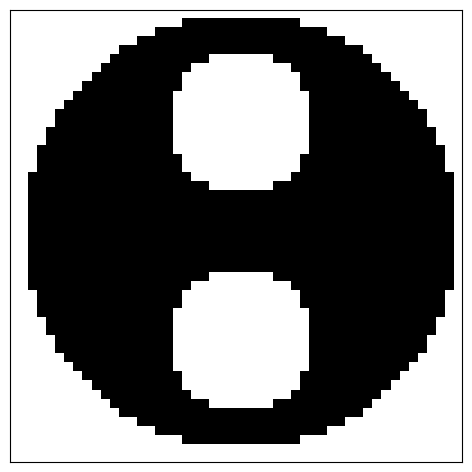

Write the Python code that produced this figure.
"""
Created on 16:05, Apr. 5th, 2021
Author: fassial
Filename: stimulus.py
"""
import numpy as np
import matplotlib.pyplot as plt

__all__ = [
    "stimulus",
    "stim_params",
]

class stimulus(object):

    @staticmethod
    def get(stim_params):
        # get corresponding func in stimulus
        try:
            func = getattr(stimulus, "_{}".format(stim_params.name))
        except Exception:
            raise ValueError("ERROR: Unknown function in stimulus.get.")
        # gen arr, idxs, stim
        arr, idxs, stim = func(
            height = stim_params.height,
            width = stim_params.width,
            stim_intensity = stim_params.intensity,
            stim_params = stim_params.others
        )
        return arr, idxs, stim

    @staticmethod
    def show(stim_params, target = "img", img_fname = None):
        # get corresponding arr & idxs & stim
        arr, _, stim = stimulus.get(stim_params = stim_params)

        # set img
        if target == "img":
            img = arr.reshape((stim_params.height, stim_params.width))
        elif target == "stim":
            img = stim.reshape((stim_params.height, stim_params.width))
            img_max, img_min = img.max(), img.min()
            img = 1 - (img - img_min) / img_max
        else:
            raise ValueError("ERROR: Unknown target in stimulus.show.")

        # gen plt
        plt.imshow(img[::-1,:], cmap = "gray")
        plt.xticks([])
        plt.yticks([])
        plt.tight_layout(pad = 1.)

        # save img
        if img_fname is None:
            plt.show()
        else:
            plt.savefig(fname = img_fname)

    """
    tool funcs
    """
    @staticmethod
    def _dist(i, j, center):
        return np.power((i - center[0]) ** 2 + (j - center[1]) ** 2, 0.5)

    """
    stimulus funcs
    """
    # black stimulus funcs
    @staticmethod
    def _black(height = 50, width = 50, stim_intensity = [15,], **kwargs):
        # init arr
        arr = np.zeros((height, width), dtype=np.float32)

        # reshape arr & set stim
        arr = arr.reshape((height * width,))
        idxs = [np.where(arr == _id)[0] for _id in [0.,]]
        stim = arr * stim_intensity[0]
        return arr, idxs, stim

    # cross stimulus funcs
    @staticmethod
    def _cross(height = 50, width = 50, stim_intensity = [12, 20], stim_params = {
        "length": 10,
        "lw": 5,
    }):
        # init arr & w_center & h_center
        arr = np.zeros((height, width), dtype = np.float32)
        w_center = width // 2
        h_center = height // 2

        ## set arr
        # set arr's row
        row_i = height // 2 - stim_params["lw"] // 2
        for col_i in range(w_center - stim_params["length"], w_center + stim_params["length"]):
            for i in range(stim_params["lw"]):
                arr[row_i + i, col_i] = 1.
        # set arr's col
        col_i = w_center - stim_params["lw"] // 2
        for row_i in range(h_center - stim_params["length"], h_center + stim_params["length"]):
            for i in range(stim_params["lw"]):
                arr[row_i, col_i + i] = 1.

        # reshape arr & set stim
        arr = arr.reshape((height * width,))
        idxs = [np.where(arr == _id)[0] for _id in [0., 1.]]
        stim = np.zeros_like(arr)
        for i in range(len(stim_intensity)):
            stim[idxs[i]] = stim_intensity[i]
        return 1 - arr, idxs, stim

    # circle stimulus funcs
    @staticmethod
    def _circle(height = 50, width = 50, stim_intensity = [10, 15], stim_params = {
        "radius": 15,
    }):
        # init arr
        arr = np.zeros((height, width), dtype=np.float32)

        # set arr
        for i in range(height):
            for j in range(width):
                if stimulus._dist(i, j, (height / 2, width / 2)) < stim_params["radius"]:
                    arr[i, j] = 1.

        # reshape arr & set stim
        arr = arr.reshape((height * width,))
        idxs = [np.where(arr == id_)[0] for id_ in [0., 1.]]
        stim = np.zeros_like(arr)
        for i in range(len(stim_intensity)):
            stim[idxs[i]] = stim_intensity[i]
        return 1 - arr, idxs, stim

    @staticmethod
    def _one_hole(height = 50, width = 50, stim_intensity = [15, 20, 15], stim_params = {
        "inner_radius": 15,
        "outer_radius": 20,
        "position": "center", # ["center", "corner", "line_middle"]
    }):
        # init arr & idxx
        arr = np.zeros((height, width), dtype=np.float32)
        idx1, idx2, idx3 = [], [], []

        # set center
        if stim_params["position"] == "center":
            center = (height / 2, width / 2)
        elif stim_params["position"] == "corner":
            center = (stim_params["outer_radius"] - 1, stim_params["outer_radius"] - 1)
        elif stim_params["position"] == "line_middle":
            center = (stim_params["outer_radius"] - 1, width / 2)
        else:
            raise ValueError("ERROR: Unknown stim_params[\"position\"] in stimulus._one_hole.")

        for i in range(height):
            for j in range(width):
                dist = stimulus._dist(i, j, center)
                if dist < stim_params["inner_radius"]:
                    idx1.append(i * width + j)
                    arr[i, j] = 0.
                elif stim_params["inner_radius"] <= dist < stim_params["outer_radius"]:
                    idx2.append(i * width + j)
                    arr[i, j] = 1.
                else:
                    idx3.append(i * width + j)
                    arr[i, j] = 0.

        # reshape arr & set stim
        arr = arr.reshape((height * width,))
        idxs = [idx1, idx2, idx3]
        stim = np.zeros_like(arr)
        for i in range(len(stim_intensity)):
            stim[idxs[i]] = stim_intensity[i]
        return 1 - arr, idxs, stim

    @staticmethod
    def _two_holes(height = 50, width = 50, stim_intensity = [15, 15, 15, 20], stim_params = {
        "inner_radius": 8,
        "outer_radius": 24,
    }):
        # check r_i * 2 <= r_o
        assert stim_params["inner_radius"] * 2 <= stim_params["outer_radius"]

        # init arr & idxx & centerx
        arr = np.zeros((height, width), dtype=np.float32)
        idx1, idx2, idx3, idx4 = [], [], [], [] # bg, hole 1, hole 2, black obj
        center0 = (height // 2, width // 2)
        center1 = (height // 2 - stim_params["outer_radius"] // 2, width // 2)
        center2 = (height // 2 + stim_params["outer_radius"] // 2, width // 2)

        # set arr
        for i in range(height):
            for j in range(width):
                dist0 = stimulus._dist(i, j, center0)
                dist1 = stimulus._dist(i, j, center1)
                dist2 = stimulus._dist(i, j, center2)
                if dist1 < stim_params["inner_radius"]:
                    idx2.append(i * width + j)
                    arr[i, j] = 0.
                elif dist2 < stim_params["inner_radius"]:
                    idx3.append(i * width + j)
                    arr[i, j] = 0.
                elif dist0 < stim_params["outer_radius"]:
                    idx4.append(i * width + j)
                    arr[i, j] = 1.
                else:
                    idx1.append(i * width + j)
                    arr[i, j] = 0.

        # reshape arr & set stim
        arr = arr.reshape((height * width,))
        idxs = [idx1, idx2, idx3, idx4]
        stim = np.zeros_like(arr)
        for i in range(len(stim_intensity)):
            stim[idxs[i]] = stim_intensity[i]
        return 1 - arr, idxs, stim

class stim_params:

    def __init__(self, name, height, width, intensity, others):
        # init params
        self.name = name
        self.height = height
        self.width = width
        self.intensity = intensity
        self.others = others

default_stim_params = {
    "black": stim_params(
        name = "black",
        height = 50,
        width = 50,
        intensity = [15,],
        others = None
    ),
    "cross": stim_params(
        name = "cross",
        height = 50,
        width = 50,
        intensity = [12, 20],
        others = {
            "length": 10,
            "lw": 5
        }
    ),
    "circle": stim_params(
        name = "circle",
        height = 50,
        width = 50,
        intensity = [10, 15],
        others = {
            "radius": 15,
        }
    ),
    "one_hole": stim_params(
        name = "one_hole",
        height = 50,
        width = 50,
        intensity = [15, 20, 15],
        others = {
            "inner_radius": 15,
            "outer_radius": 20,
            "position": "center",
        }
    ),
    "two_holes": stim_params(
        name = "two_holes",
        height = 50,
        width = 50,
        intensity = [15, 15, 15, 20],
        others = {
            "inner_radius": 8,
            "outer_radius": 24,
        }
    ),
}

if __name__ == "__main__":
    stimulus.show(default_stim_params["two_holes"])
